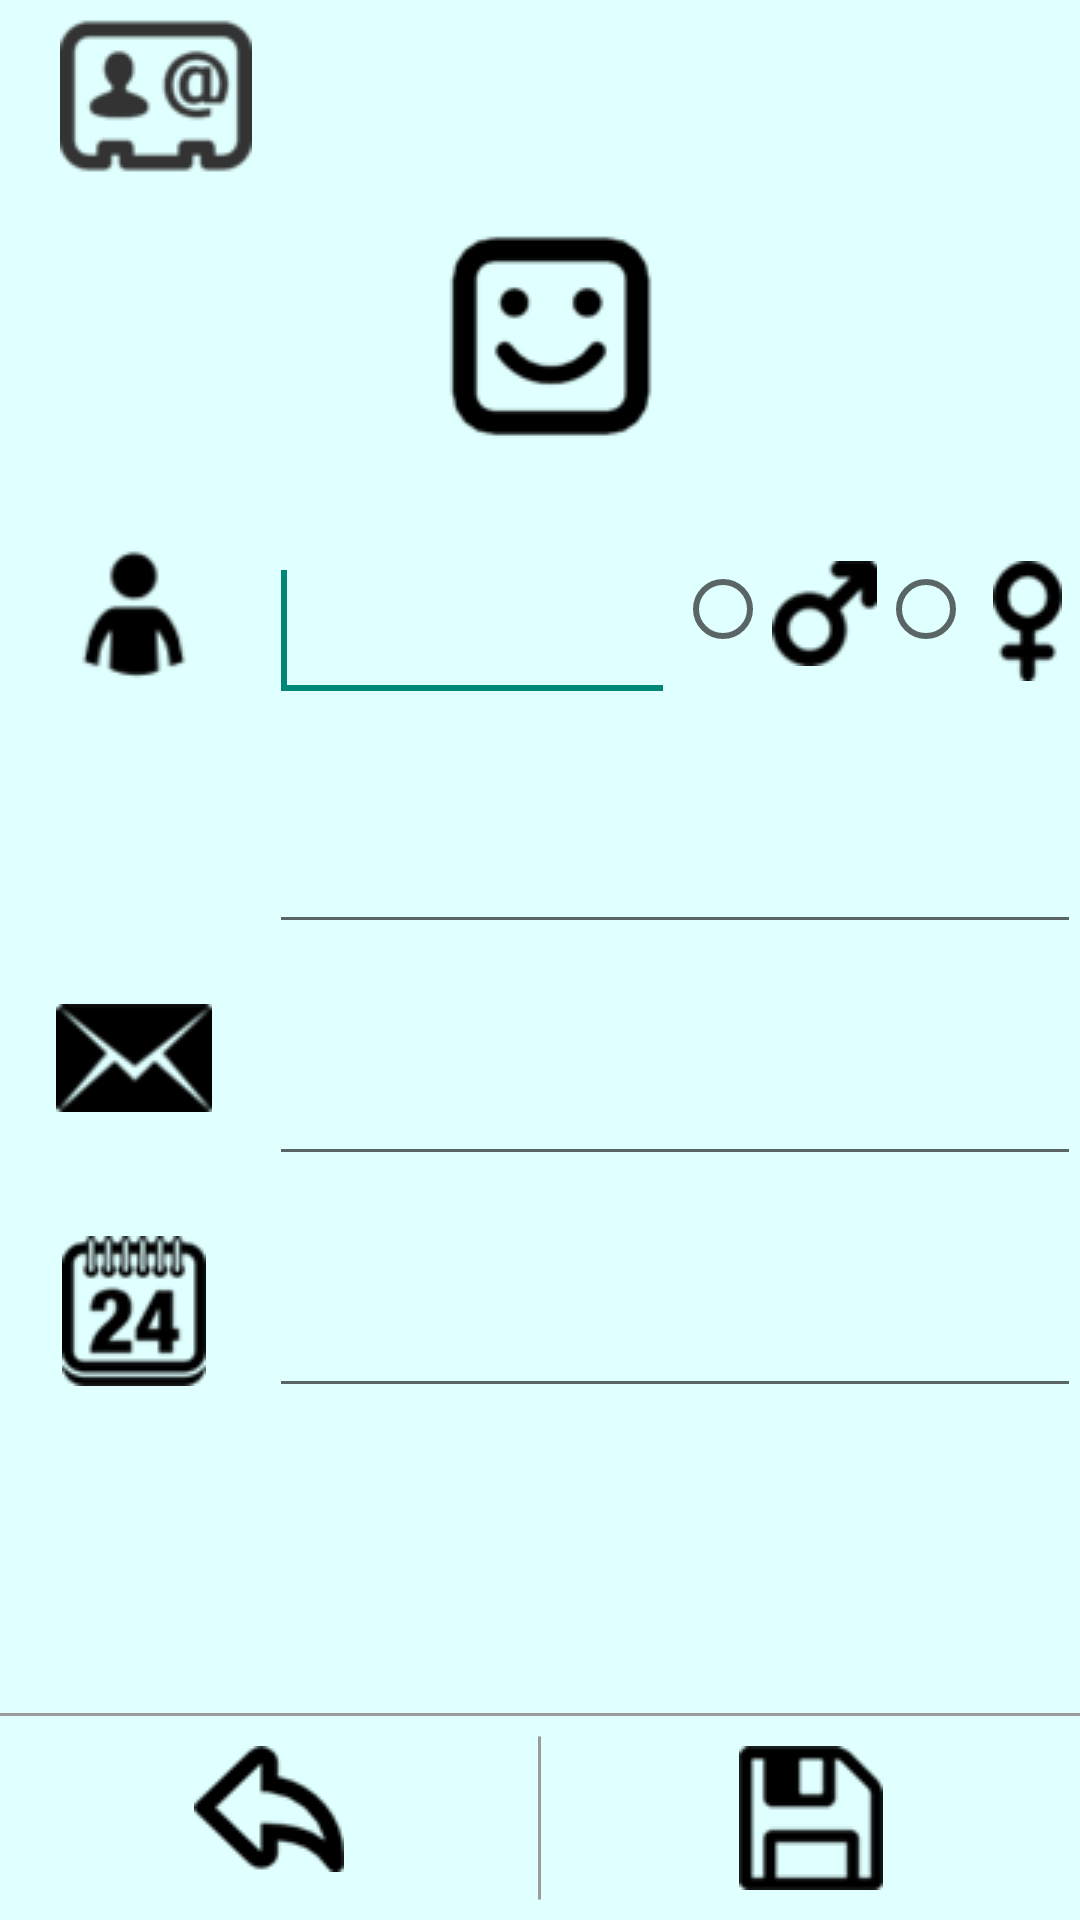

Here is an Android app screen rendered from its layout file. Give the layout XML and the strings, colors and styles it references.
<!-- AndroidManifest.xml: application theme AppTheme -->
<!-- res/layout/edit_contact.xml -->
<RelativeLayout xmlns:android="http://schemas.android.com/apk/res/android"
    xmlns:tools="http://schemas.android.com/tools"
    android:layout_width="fill_parent"
    android:layout_height="fill_parent"
    android:background="#E0FFFF" >

    <ImageView
        android:id="@+id/iv_addContact"
        android:layout_width="wrap_content"
        android:layout_height="wrap_content"
        android:layout_marginLeft="20dip"
        android:src="@drawable/img_addressbook" />
    
    <LinearLayout
        android:id="@+id/linearlayout"
        android:layout_width="wrap_content"
        android:layout_height="wrap_content"
        android:layout_alignParentLeft="true"
        android:layout_below="@+id/iv_addContact"
        android:orientation="vertical"
        android:paddingLeft="@dimen/activity_horizontal_margin"
        android:paddingRight="@dimen/activity_horizontal_margin" >
        
        <LinearLayout
            android:layout_width="fill_parent"
            android:layout_height="wrap_content"
            android:orientation="horizontal" >

            <ImageButton
                android:id="@+id/imgBtn_edit_icon"
                android:layout_width="wrap_content"
                android:layout_height="wrap_content"
                android:layout_weight="1"
                android:background="#00000000"
                android:src="@drawable/icon1" />
        </LinearLayout>
        
        <LinearLayout
            android:layout_width="fill_parent"
            android:layout_height="wrap_content"
            android:layout_marginTop="20dip"
            android:orientation="horizontal" >

	        <ImageView
                android:layout_width="0dip"
                android:layout_height="wrap_content"
                android:layout_weight="1"
                android:src="@drawable/img_name" />

            <EditText
                android:id="@+id/et_edit_name"
                style="@style/add_et_style"
                android:layout_width="0dip"
                android:layout_height="wrap_content"
                android:layout_weight="1.5"
                android:inputType="textPersonName" >

                <requestFocus />
            </EditText>
	
	        <RadioGroup
                android:id="@+id/rg_edit_sex"
                android:layout_width="0dip"
                android:layout_height="wrap_content"
                android:layout_weight="1.5"
                android:orientation="horizontal"
                android:paddingTop="7dip" >

                <RadioButton
                    android:id="@+id/rbtn_edit_male"
                    android:layout_width="wrap_content"
                    android:layout_height="wrap_content" />

                <ImageView
                    android:layout_width="0dip"
                    android:layout_height="wrap_content"
                    android:layout_weight="1"
                    android:src="@drawable/img_male" />

                <RadioButton
                    android:id="@+id/rbtn_edit_female"
                    android:layout_width="wrap_content"
                    android:layout_height="wrap_content" />

                <ImageView
                    android:layout_width="0dip"
                    android:layout_height="wrap_content"
                    android:layout_weight="1"
                    android:src="@drawable/img_female" />
            </RadioGroup>
            
        </LinearLayout>
	
	    <LinearLayout
            android:layout_width="fill_parent"
            android:layout_height="wrap_content"
            android:layout_marginTop="20dip"
            android:orientation="horizontal" >
	        
	        <ImageView
                android:layout_width="0dip"
                android:layout_height="wrap_content"
                android:layout_weight="1"
                android:src="@drawable/img_number" />

            <EditText
                android:id="@+id/et_edit_phone"
                style="@style/add_et_style"
                android:layout_width="0dip"
                android:layout_height="wrap_content"
                android:layout_weight="3"
                android:inputType="phone" />
        </LinearLayout>
	    
	    <LinearLayout
            android:layout_width="fill_parent"
            android:layout_height="wrap_content"
            android:layout_marginTop="20dip"
            android:orientation="horizontal" >

            <ImageView
                android:layout_width="0dip"
                android:layout_height="wrap_content"
                android:layout_weight="1"
                android:src="@drawable/img_mail" />

            <EditText
                android:id="@+id/et_edit_email"
                style="@style/add_et_style"
                android:layout_width="0dip"
                android:layout_height="wrap_content"
                android:layout_weight="3"
                android:inputType="textEmailAddress" />
        </LinearLayout>
	
	    
	    <LinearLayout
            android:layout_width="fill_parent"
            android:layout_height="wrap_content"
            android:layout_marginTop="20dip"
            android:orientation="horizontal" >

            <ImageButton
                android:id="@+id/btn_edit_selectbirth"
                android:layout_width="0dip"
                android:layout_height="wrap_content"
                android:layout_weight="1"
                android:background="#00000000"
                android:src="@drawable/img_calendar" />

            <EditText
                android:id="@+id/et_edit_birthday"
                style="@style/add_et_style"
                android:layout_width="0dip"
                android:layout_height="wrap_content"
                android:layout_weight="3"
                android:focusable="false" />
        </LinearLayout>
	
        
    </LinearLayout>

    
    <View  
        android:layout_height="1dip" 
        android:layout_width="match_parent"
        android:layout_above="@+id/linearlayout5"
        android:background="#9C9C9C"  />
    
    <LinearLayout
        android:id="@+id/linearlayout5"
        android:layout_width="fill_parent"
        android:layout_height="wrap_content"
        android:layout_alignParentBottom="true"
        android:orientation="horizontal" >

        <ImageButton
            android:id="@+id/btn_edit_back"
            android:layout_width="0dip"
            android:layout_height="wrap_content"
            android:layout_weight="1"
	    	style="@style/add_btn_style"
	    	android:src="@drawable/img_back" />
        
        <View  
		    android:layout_width="1dip" 
		    android:layout_height="fill_parent"
		    android:scaleY="0.8"
		    android:background="#9C9C9C"
		    android:layout_gravity="center_horizontal"  />

        <ImageButton
            android:id="@+id/btn_edit_update"
            android:layout_width="0dip"
            android:layout_height="wrap_content"
            android:layout_weight="1"
	    	style="@style/add_btn_style"
	    	android:src="@drawable/img_update" />
        
    </LinearLayout>

</RelativeLayout>
<!-- resources referenced by this layout -->
<resources>
  <!-- drawable icon1: png bitmap (drawable, 2181 bytes) -->
  <!-- drawable img_addressbook: png bitmap (drawable, 2330 bytes) -->
  <!-- drawable img_back: png bitmap (drawable, 1177 bytes) -->
  <!-- drawable img_calendar: png bitmap (drawable, 2191 bytes) -->
  <!-- drawable img_female: png bitmap (drawable, 902 bytes) -->
  <!-- drawable img_mail: png bitmap (drawable, 1269 bytes) -->
  <!-- drawable img_male: png bitmap (drawable, 979 bytes) -->
  <!-- drawable img_name: png bitmap (drawable, 1154 bytes) -->
  <!-- drawable img_update: png bitmap (drawable, 932 bytes) -->
  <style name="add_btn_style">
          <item name="android:paddingTop">10dip</item>
          <item name="android:paddingBottom">10dip</item>
          <item name="android:textSize">20sp</item>
          <item name="android:background">@drawable/btn_save_style</item>
      </style>
  <style name="add_et_style">
          <item name="android:gravity">left</item>
          <item name="android:ems">10</item>
          <item name="android:textSize">30sp</item>
      </style>
  <style name="AppTheme" parent="Theme.AppCompat.Light">
          
      </style>
  <!-- drawable btn_save_style (drawable) -->
  <?xml version="1.0" encoding="utf-8"?>
  <selector xmlns:android="http://schemas.android.com/apk/res/android" >
      
      <item android:drawable="@drawable/clr_normal" android:state_pressed="false"/>    
      <item android:drawable="@drawable/clr_pressed" android:state_pressed="true"/> 
  
  </selector>
</resources>
